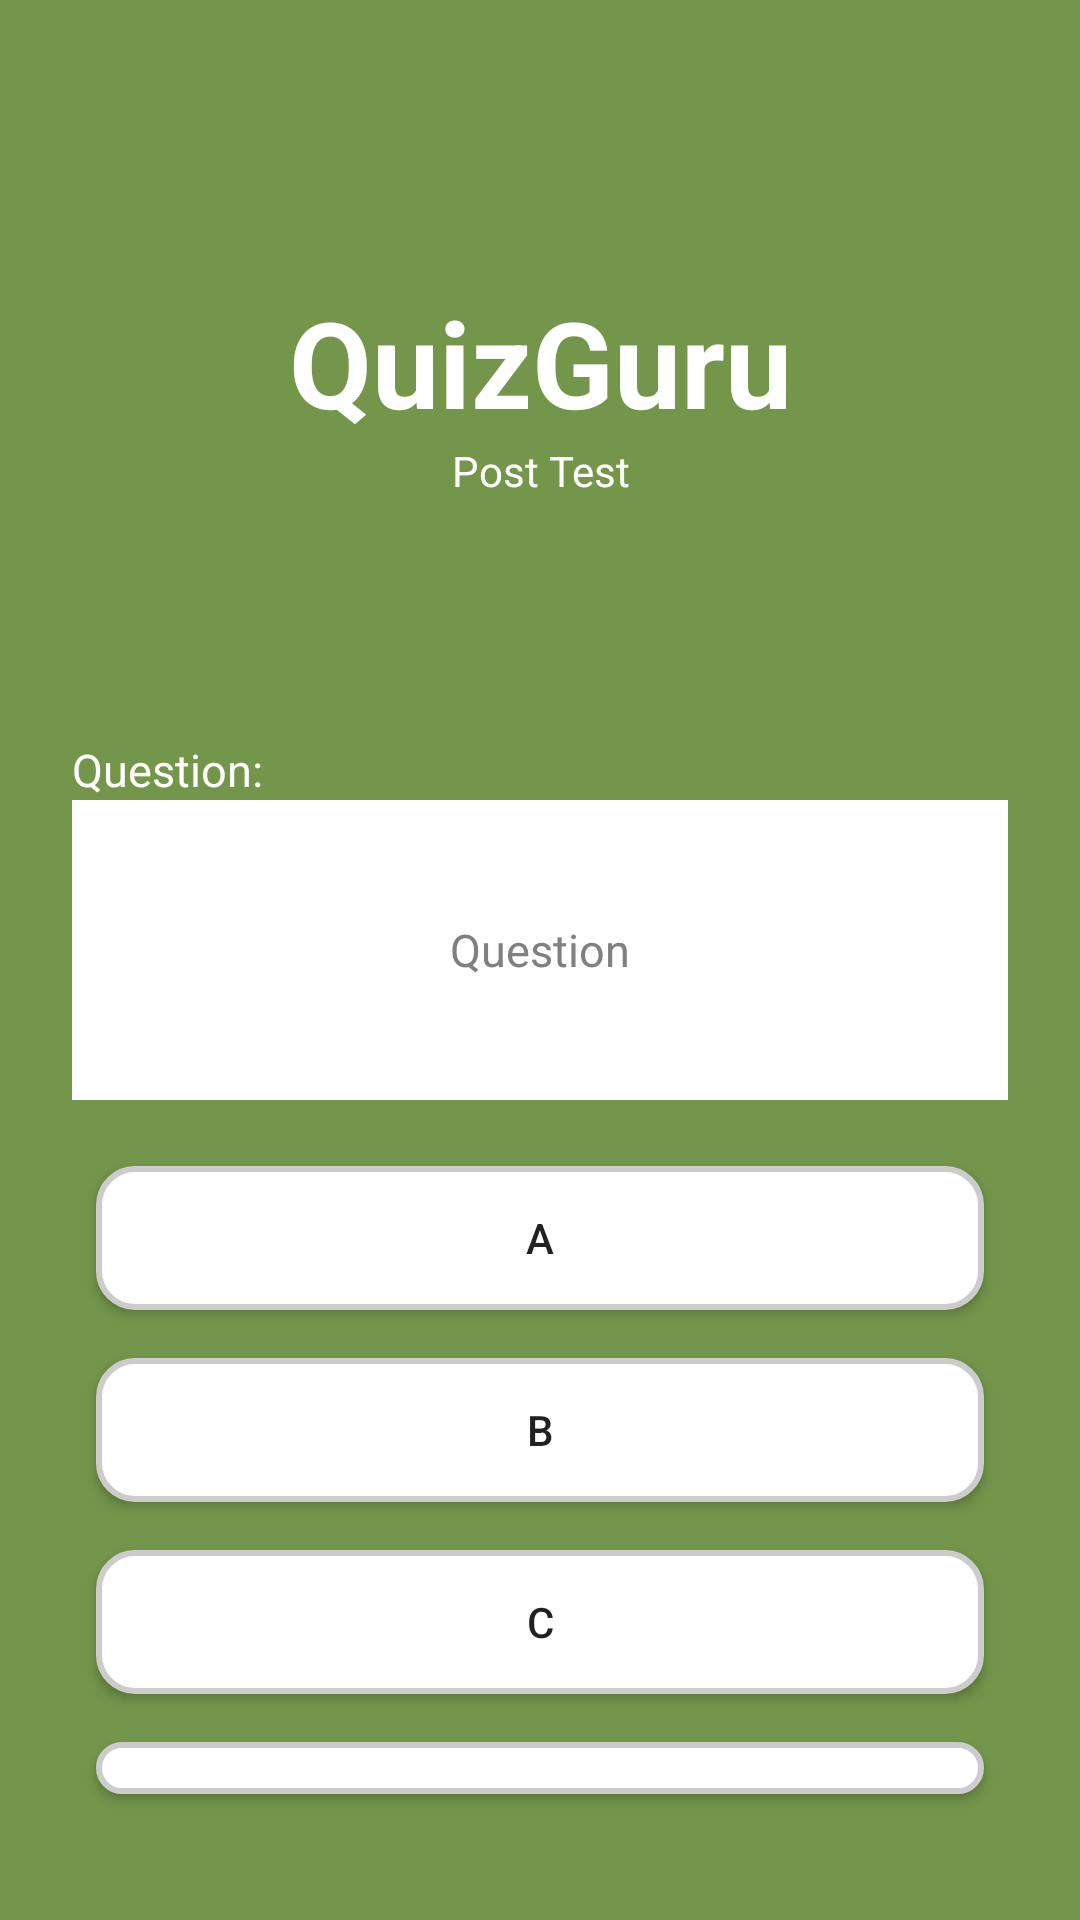

Produce the Android XML layout that renders to this screen, including the resource entries it uses.
<!-- AndroidManifest.xml: application theme Theme.QuizGuru -->
<!-- res/layout/activity_game_post.xml -->
<?xml version="1.0" encoding="utf-8"?>
<FrameLayout xmlns:android="http://schemas.android.com/apk/res/android"
    android:layout_width="match_parent"
    android:layout_height="match_parent"
    android:background="@color/background_color">

    <LinearLayout
        android:layout_width="match_parent"
        android:layout_height="wrap_content"
        android:padding="24dp"
        android:gravity="center"
        android:orientation="vertical">

        <TextView
            android:layout_width="match_parent"
            android:layout_height="wrap_content"
            android:layout_marginTop="80dp"
            android:textColor="@color/mr_white"
            android:text="QuizGuru"
            android:textSize="40sp"
            android:textStyle="bold"
            android:textAlignment="center"/>
        <TextView
            android:layout_width="match_parent"
            android:layout_height="wrap_content"
            android:textColor="@color/mr_white"
            android:text="Post Test"
            android:layout_marginBottom="80dp"
            android:textAlignment="center"/>

        <TextView
            android:id="@+id/tvQuestionCount"
            android:layout_width="match_parent"
            android:layout_height="wrap_content"
            android:textColor="@color/mr_white"
            android:textSize="15sp"
            android:text="Question:"/>
        <TextView
            android:id="@+id/tvQuestion"
            android:layout_width="match_parent"
            android:layout_height="100dp"
            android:textSize="15sp"
            android:gravity="center"
            android:text="Question"
            android:background="@color/white"
            android:textColor="@color/gray"
            android:textAlignment="center"
            android:layout_marginBottom="14dp"/>
        <Button
            android:id="@+id/btnA"
            android:layout_width="match_parent"
            android:layout_height="wrap_content"
            android:background="@drawable/default_option"
            android:layout_margin="8dp"
            android:text="A"/>
        <Button
            android:id="@+id/btnB"
            android:layout_width="match_parent"
            android:layout_height="wrap_content"
            android:background="@drawable/default_option"
            android:layout_margin="8dp"
            android:text="B"/>
        <Button
            android:id="@+id/btnC"
            android:layout_width="match_parent"
            android:layout_height="wrap_content"
            android:background="@drawable/default_option"
            android:layout_margin="8dp"
            android:text="C"/>
        <Button
            android:id="@+id/btnD"
            android:layout_width="match_parent"
            android:layout_height="wrap_content"
            android:background="@drawable/default_option"
            android:layout_margin="8dp"
            android:text="D"/>

        <Button
            android:id="@+id/btnNext"
            android:layout_width="wrap_content"
            android:layout_height="wrap_content"
            android:layout_gravity="end"
            android:layout_marginTop="20dp"
            android:text="Next"
            android:background="@drawable/rounded_button"
            android:textColor="@color/mr_white"/>
    </LinearLayout>

    <LinearLayout
        android:id="@+id/loadingOverlay"
        android:layout_width="match_parent"
        android:layout_height="match_parent"
        android:background="@color/overlay"
        android:visibility="gone"
        android:gravity="center">

        <ProgressBar
            style="?android:attr/progressBarStyleLarge"
            android:layout_width="wrap_content"
            android:layout_height="wrap_content"/>
    </LinearLayout>

</FrameLayout>
<!-- resources referenced by this layout -->
<resources>
  <color name="background_color">#73964a</color>
  <color name="gray">#808080</color>
  <color name="mr_white">#FFFFFF</color>
  <color name="overlay">#AA000000</color>
  <color name="white">#FFFFFFFF</color>
  <!-- drawable default_option (drawable) -->
  <?xml version="1.0" encoding="utf-8"?>
  <shape xmlns:android="http://schemas.android.com/apk/res/android">
      <solid android:color="#FFFFFF" />
      <stroke android:width="2dp" android:color="#CCCCCC" />
      <corners android:radius="12dp" />
      <padding android:left="8dp" android:top="8dp" android:right="8dp" android:bottom="8dp" />
  </shape>
  <!-- drawable rounded_button (drawable) -->
  <?xml version="1.0" encoding="utf-8"?>
  <shape xmlns:android="http://schemas.android.com/apk/res/android"
      android:shape="rectangle">
  
      <solid android:color="@color/button_primary" />
      <corners android:radius="16dp" />
  </shape>
  <style name="Theme.QuizGuru" parent="Theme.AppCompat.Light.NoActionBar" />
  <color name="button_primary">#7F6244</color>
</resources>
